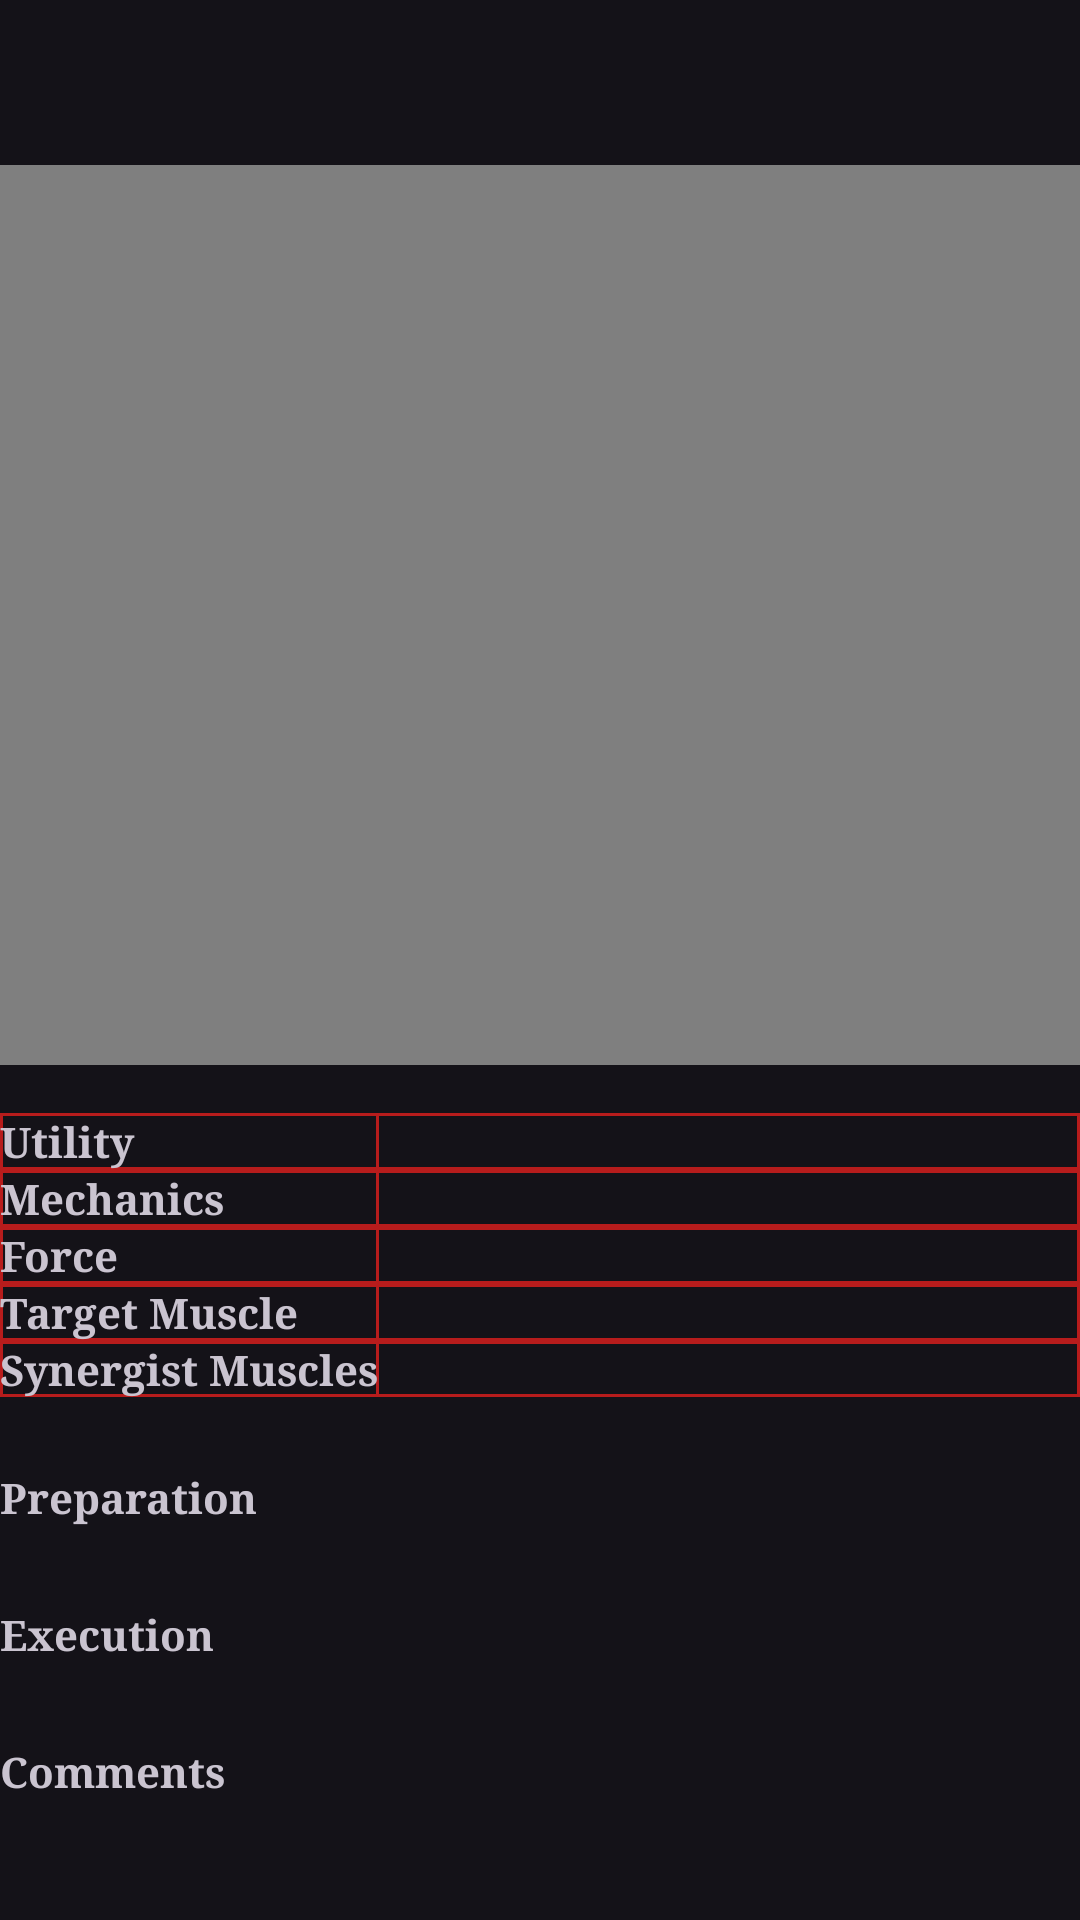

Here is an Android app screen rendered from its layout file. Give the layout XML and the strings, colors and styles it references.
<!-- AndroidManifest.xml: application theme DefaultTheme -->
<!-- res/layout/fragment_exercise_page.xml -->
<?xml version="1.0" encoding="utf-8"?>
<androidx.constraintlayout.widget.ConstraintLayout xmlns:android="http://schemas.android.com/apk/res/android"
    xmlns:app="http://schemas.android.com/apk/res-auto"
    xmlns:tools="http://schemas.android.com/tools"
    android:layout_width="match_parent"
    android:layout_height="match_parent"
    android:isScrollContainer="true">

    <ScrollView
        android:layout_width="match_parent"
        android:layout_height="0dp"
        android:scrollbars="vertical"
        app:layout_constraintBottom_toBottomOf="parent"
        app:layout_constraintTop_toTopOf="parent">

        <LinearLayout
            android:layout_width="match_parent"
            android:layout_height="wrap_content"
            android:orientation="vertical">

            <TextView
                android:id="@+id/exerciseNameText"
                android:layout_width="wrap_content"
                android:layout_height="wrap_content"
                android:layout_marginTop="20dp"
                android:textSize="20sp"
                android:textStyle="bold"
                tools:text="Exercise Name" />

            <VideoView
                android:id="@+id/ex_VideoView"
                android:layout_width="match_parent"
                android:layout_height="300dp"
                android:layout_gravity="center"
                android:layout_marginTop="8dp" />

            <TableLayout
                android:id="@+id/exerciseStatsTable"
                android:layout_width="match_parent"
                android:layout_height="match_parent"
                android:layout_marginTop="16dp"
                android:layout_marginBottom="16dp"
                app:layout_constraintTop_toBottomOf="@+id/graph"
                tools:layout_editor_absoluteX="10dp">

                <TableRow
                    android:layout_width="match_parent"
                    android:layout_height="match_parent"
                    android:background="@drawable/border">

                    <TextView
                        android:layout_height="match_parent"
                        android:background="@drawable/border"
                        android:text="Utility"
                        android:textStyle="bold"
                        android:typeface="serif" />

                    <TextView
                        android:id="@+id/utilityText"
                        android:layout_width="wrap_content"
                        android:layout_height="match_parent"
                        android:typeface="serif"
                        tools:text="Basic, Utility" />

                </TableRow>

                <TableRow
                    android:layout_width="match_parent"
                    android:layout_height="match_parent"
                    android:background="@drawable/border">

                    <TextView
                        android:layout_height="match_parent"
                        android:background="@drawable/border"
                        android:text="Mechanics"
                        android:textStyle="bold"
                        android:typeface="serif" />

                    <TextView
                        android:id="@+id/mechanicsText"
                        android:layout_width="wrap_content"
                        android:layout_height="match_parent"
                        android:typeface="serif"
                        tools:text="Compound" />

                </TableRow>

                <TableRow
                    android:layout_width="match_parent"
                    android:layout_height="match_parent"
                    android:background="@drawable/border">

                    <TextView
                        android:layout_height="match_parent"
                        android:background="@drawable/border"
                        android:text="Force"
                        android:textStyle="bold"
                        android:typeface="serif" />

                    <TextView
                        android:id="@+id/forceText"
                        android:layout_width="wrap_content"
                        android:layout_height="match_parent"
                        android:typeface="serif"
                        tools:text="Pull" />

                </TableRow>

                <TableRow
                    android:layout_width="match_parent"
                    android:layout_height="match_parent"
                    android:background="@drawable/border"
                    android:orientation="vertical">

                    <TextView
                        android:layout_height="match_parent"
                        android:background="@drawable/border"
                        android:text="Target Muscle"
                        android:textStyle="bold"
                        android:typeface="serif" />

                    <TextView
                        android:id="@+id/targetMuscleText"
                        android:layout_width="wrap_content"
                        android:layout_height="match_parent"
                        android:typeface="serif"
                        tools:text="Splenius" />

                </TableRow>

                <TableRow
                    android:layout_width="match_parent"
                    android:layout_height="wrap_content"
                    android:background="@drawable/border"
                    android:orientation="vertical">

                    <TextView
                        android:layout_height="match_parent"
                        android:background="@drawable/border"
                        android:text="Synergist Muscles"
                        android:textStyle="bold"
                        android:typeface="serif" />

                    <TextView
                        android:id="@+id/synergistMuscleText"
                        android:layout_width="280dp"
                        android:layout_height="wrap_content"
                        android:typeface="serif"
                        tools:text="Trapezius, Upper, Levator Scapulae, Sternocleidomastoid, Posterior Fibers, Erector Spinae, Quadriceps" />

                </TableRow>

            </TableLayout>

            <LinearLayout
                android:layout_width="match_parent"
                android:layout_height="match_parent"
                android:orientation="vertical">

                <TextView
                    android:layout_width="match_parent"
                    android:layout_height="match_parent"
                    android:layout_marginTop="8dp"
                    android:text="Preparation"
                    android:textStyle="bold"
                    android:typeface="serif" />

                <TextView
                    android:id="@+id/preparationText"
                    android:layout_width="match_parent"
                    android:layout_height="match_parent"
                    android:textStyle="normal"
                    android:typeface="serif"
                    tools:text="Hold small or folded cushioned mat behind head. Facing away from wall or column position head and back of shoulders low on wall or column with mat between. Stand with feet far away from wall or column so body is angled back. Position hips and back straight and bend knees just slightly. Place arms to side or hold hands on abdomen." />

                <TextView
                    android:layout_width="match_parent"
                    android:layout_height="match_parent"
                    android:layout_marginTop="8dp"
                    android:text="Execution"
                    android:textStyle="bold"
                    android:typeface="serif" />

                <TextView
                    android:id="@+id/executionText"
                    android:layout_width="match_parent"
                    android:layout_height="match_parent"
                    android:textStyle="normal"
                    android:typeface="serif"
                    tools:text="Hold small or folded cushioned mat behind head. Facing away from wall or column position head and back of shoulders low on wall or column with mat between. Stand with feet far away from wall or column so body is angled back. Position hips and back straight and bend knees just slightly. Place arms to side or hold hands on abdomen." />

                <TextView
                    android:layout_width="match_parent"
                    android:layout_height="match_parent"
                    android:layout_marginTop="8dp"
                    android:text="Comments"
                    android:textStyle="bold"
                    android:typeface="serif" />

                <TextView
                    android:id="@+id/commentsText"
                    android:layout_width="match_parent"
                    android:layout_height="match_parent"
                    android:textStyle="normal"
                    android:typeface="serif"
                    tools:text="Hold small or folded cushioned mat behind head. Facing away from wall or column position head and back of shoulders low on wall or column with mat between. Stand with feet far away from wall or column so body is angled back. Position hips and back straight and bend knees just slightly. Place arms to side or hold hands on abdomen." />

            </LinearLayout>

        </LinearLayout>
    </ScrollView>

</androidx.constraintlayout.widget.ConstraintLayout>
<!-- resources referenced by this layout -->
<resources>
  <!-- drawable border (drawable) -->
  <?xml version="1.0" encoding="utf-8"?>
  <shape xmlns:android="http://schemas.android.com/apk/res/android"
      android:shape="rectangle">
      <stroke
          android:width="1dp"
          android:color="@color/primaryColor" />
  </shape>
  <style name="DefaultTheme" parent="Theme.Material3.Dark">
          
  
          <item name="colorPrimary">@color/primaryColor</item>
          <item name="colorPrimaryVariant">@color/primaryLightColor</item>
          <item name="colorOnPrimary">@color/primaryTextColor</item>
  
          
          <item name="colorSecondary">@color/secondaryColor</item>
          <item name="colorSecondaryVariant">@color/secondaryLightColor</item>
          <item name="colorOnSecondary">@color/secondaryTextColor</item>
  
          
          <item name="android:statusBarColor" tools:targetApi="l">?attr/colorPrimary</item>
          
          <item name="overlapAnchor">false</item>
  
      </style>
  <color name="primaryColor">#b71c1c</color>
  <color name="primaryLightColor">#f05545</color>
  <color name="primaryTextColor">#ffebee</color>
  <color name="secondaryColor">#616161</color>
  <color name="secondaryLightColor">#8e8e8e</color>
  <color name="secondaryTextColor">#fafafa</color>
</resources>
